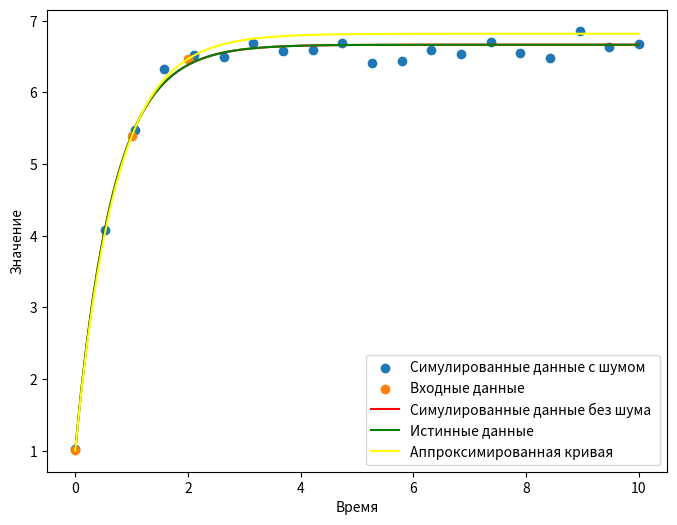
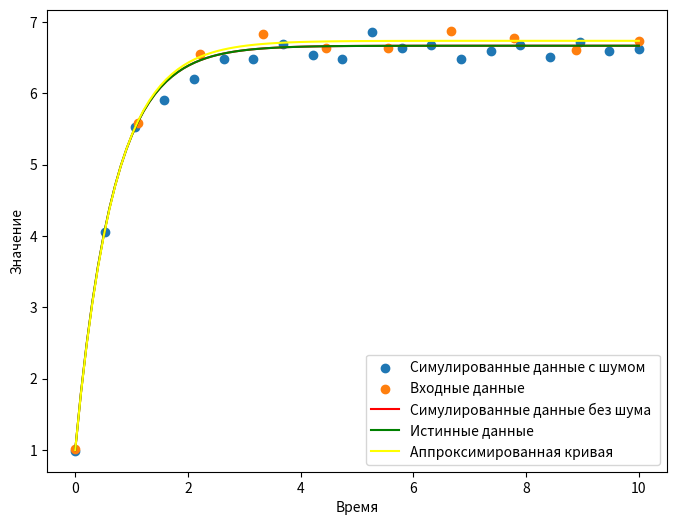
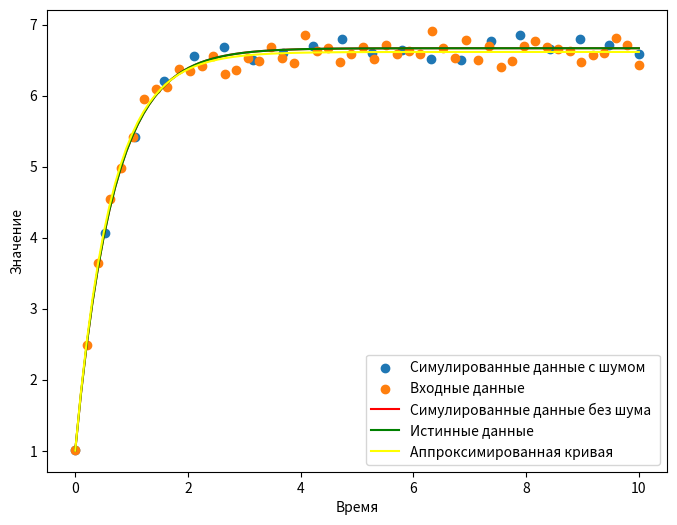
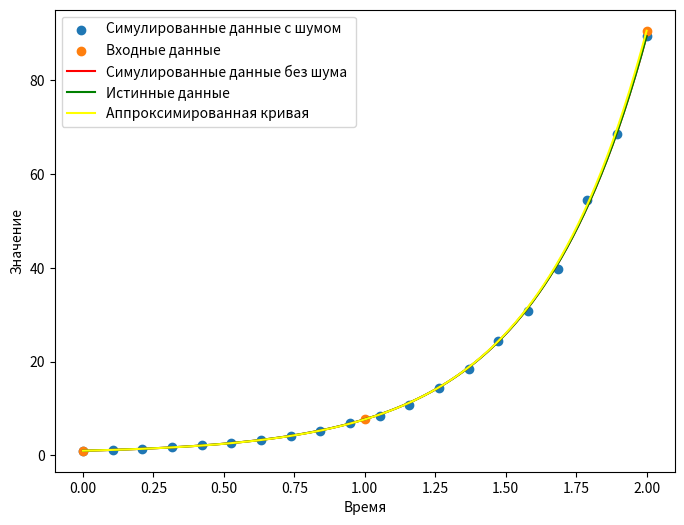
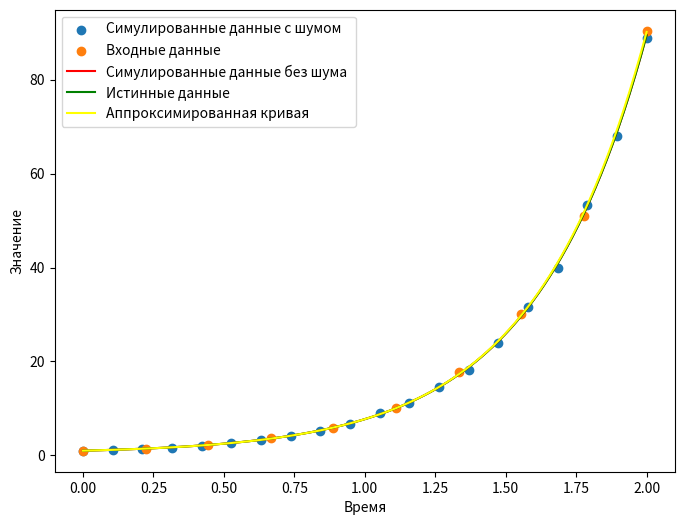
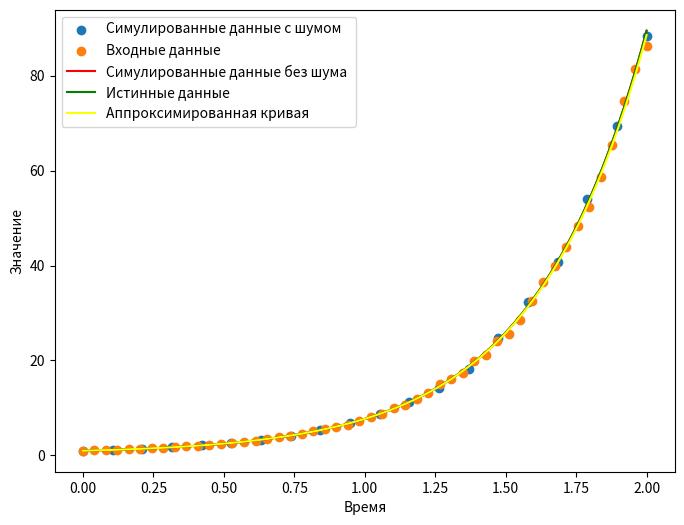
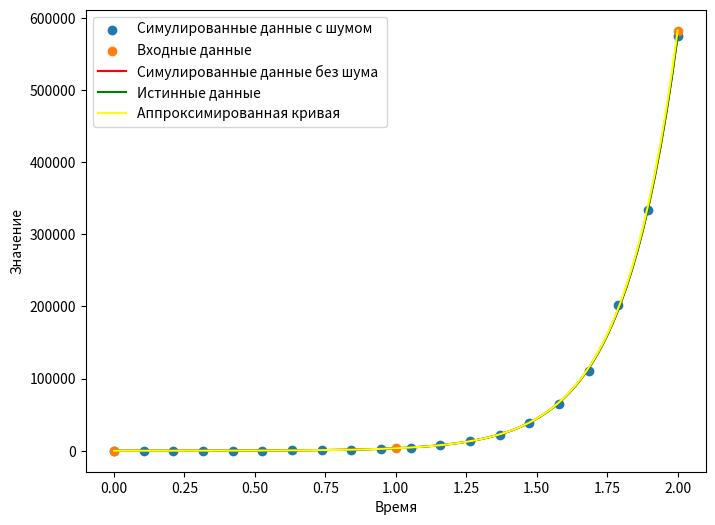
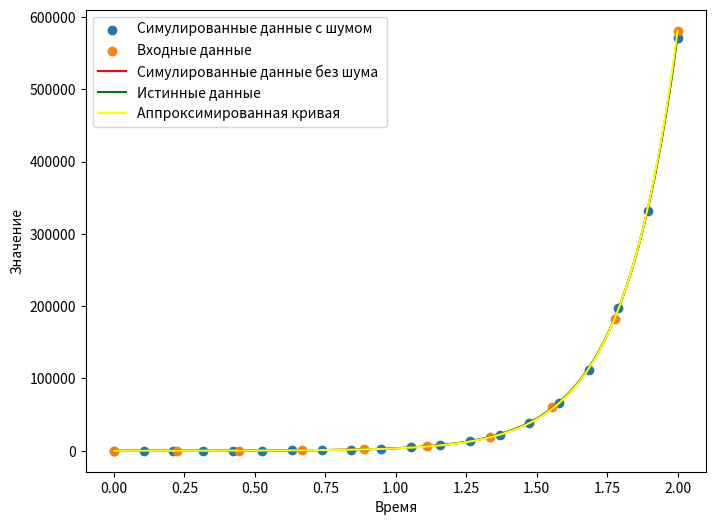
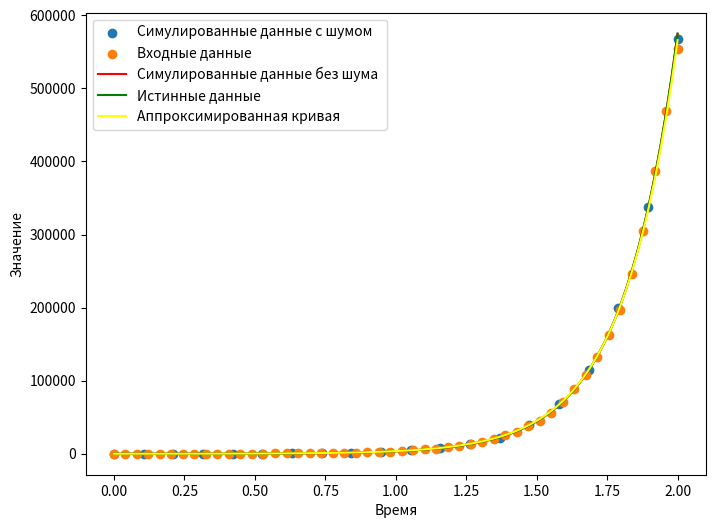

Source code (Python) for these figures, in order:
# Поиск ДУ по значениям наблюдений (симулированных данных с шумом и без):
# (10) Нахождение параметров (значений коэффициентов) 
# линейного дифференциального уравнения с постоянными коэффициентами при известных значениях в ряде точек. 

# 1.1 10 баллов Корнилович Михаил (М3236) и Забейворота Кирилл (М3236)
import numpy as np
from scipy.integrate import odeint
from scipy.optimize import curve_fit
import matplotlib.pyplot as plt
import math

README_STANDARD = """
# Анализ

Рассмотрим работу алгоритма на нескольких примерах.

Прежде чем переходить к рассмотрению данных с шумом, стоит заметить, что в силу специфики нелинейного метода наименьших квадратов на чистых данных (без добавления шума) для вычисления точных коэффициентов в большинстве случаев достаточно трёх точек, что можно увидеть на примере экспериментов 1, 4, 7

Проведённые эксперименты позволяют предположить, что хотя модель и весьма неплохо справляется с предложенной задачей, наиболее эффективное число точек для предсказания может разниться в силу зависимости вносимого шумом эффекта от значений коэффициентов. Так, в экспериментах 7, 8, 9 с ростом числа точек точность предсказания на данных с шумом, согласно введёной метрике, падала, что можно объяснить ростом абсолютных значений шума с ростом значений функциции, также немаловажным может являться большая разница в абсолютных значениях коэффициентов.

В экспериментах 1, 2 и 3 с ростом числа точек точность лишь возрастала, а в серии 4, 5, 6 упала на последнем эксперименте, что опять-таки можно связать с возросшим влиянием шума.

Наиболее заметен вносимый шумом эффект в эксперименте 9. Из-за небольшого числа точек роль шума ожидаемо возрастает, серьёзно изменяя предсказываемые параметры.

"""

with open("README.md", "w") as file:
    file.write(README_STANDARD)


def r_squared(true_parameters, predict_parameters):
    y_mean = np.mean(0.5 * (true_parameters + predict_parameters))
    return 1 - ((true_parameters[0] - predict_parameters[0]) ** 2 + (true_parameters[1] - predict_parameters[1]) ** 2) / ((true_parameters[0] - y_mean) ** 2 + (true_parameters[1] - y_mean) ** 2)


def differential_eqn(y, t, a, b):
    dydt = a * y + b
    return dydt

def fit_differential_eqn(t, a, b):
    y_fit = odeint(differential_eqn, y0=1.0, t=t, args=(a, b))
    return y_fit.flatten()


def generate(t_simulated, true_parameters, visible_points_count, output_png, testNum, start_range, end_range):
    np.random.seed(42)
    y_simulated_solution = odeint(differential_eqn, y0=1.0, t=t_simulated, args=tuple(true_parameters)).flatten()

    noise = np.random.normal(0, np.abs(y_simulated_solution * 1.02 - y_simulated_solution), len(t_simulated))
    y_simulated = y_simulated_solution + noise

    initial_guess = [1.0, 1.0]  # Начальное предположение для параметров
    # нелинейный метод наименьших квадратов
    params_with_noise, covariance = curve_fit(fit_differential_eqn, t_simulated, y_simulated, p0=initial_guess)
    params_without_noise, covariance2 = curve_fit(fit_differential_eqn, t_simulated, y_simulated_solution, p0=initial_guess)
    print("True Parameters:", true_parameters)
    print("Fitted Parameters with noise:", params_with_noise)
    print("Fitted Parameters without noise:", params_without_noise)
    loss = r_squared(true_parameters, params_with_noise)
    print("R squared: ", loss)
    t_more_points = np.linspace(start_range, end_range, visible_points_count)
    t_more_points2 = np.linspace(start_range, end_range, 100)
    y1 = odeint(differential_eqn, y0=1.0, t=t_more_points, args=tuple(params_without_noise)).flatten()
    noise = np.random.normal(0, np.abs(y1 * 1.02 - y1), len(t_more_points))
    y1 += noise
    y2 = odeint(differential_eqn, y0=1.0, t=t_more_points2, args=tuple(params_without_noise)).flatten()
    y_true = odeint(differential_eqn, y0=1.0, t=t_more_points2, args=tuple(true_parameters)).flatten()
    
    plt.figure(figsize=(8, 6))
    plt.scatter(t_more_points, y1, label='Симулированные данные с шумом')
    plt.scatter(t_simulated, y_simulated, label='Входные данные')
    plt.plot(t_more_points2, y2, label='Симулированные данные без шума ', color='red')
    plt.plot(t_more_points2, y_true, label='Истинные данные', color="green")
    plt.plot(t_more_points2, fit_differential_eqn(t_more_points2, *params_with_noise), label='Аппроксимированная кривая', color="yellow")
    plt.xlabel('Время')
    plt.ylabel('Значение')
    plt.legend()
    plt.show()
    plt.savefig(output_png)
    start_output = """
# Test """ + str(testNum) + """
Output:

![output](""" + output_png + ")\n"
    with open("README.md", "a") as file:
        file.write(start_output)
        file.write("True parameters: " + str(true_parameters) + "\n\n")
        file.write("Fitted Parameters with noise: " + str(params_with_noise) + "\n\n")
        file.write("Fitted Parameters without noise:" + str(params_without_noise) + "\n\n")
        file.write("R squared: " + str(loss) + "\n")

# Входные данные
visible_points_count = 20
t_simulated = np.linspace(0, 2, 3, endpoint=True)
true_parameters = [-1.5, 10]
generate(t_simulated, true_parameters, visible_points_count, "output1.png", 1, 0, 10)
t_simulated = np.linspace(0, 10, 10, endpoint=True)
generate(t_simulated, true_parameters, visible_points_count, "output2.png", 2, 0, 10)
t_simulated = np.linspace(0, 10, 50, endpoint=True)
generate(t_simulated, true_parameters, visible_points_count, "output3.png", 3, 0, 10)

t_simulated = np.linspace(0, 2, 3, endpoint=True)
true_parameters = [2.5, -1]
generate(t_simulated, true_parameters, visible_points_count, "output4.png", 4, 0, 2)
t_simulated = np.linspace(0, 2, 10, endpoint=True)
generate(t_simulated, true_parameters, visible_points_count, "output5.png", 5, 0, 2)
t_simulated = np.linspace(0, 2, 50, endpoint=True)
generate(t_simulated, true_parameters, visible_points_count, "output6.png", 6, 0, 2)

t_simulated = np.linspace(0, 2, 3, endpoint=True)
true_parameters = [5.12, 100]
generate(t_simulated, true_parameters, visible_points_count, "output7.png", 7, 0, 2)
t_simulated = np.linspace(0, 2, 10, endpoint=True)
generate(t_simulated, true_parameters, visible_points_count, "output8.png", 8, 0, 2)
t_simulated = np.linspace(0, 2, 50, endpoint=True)
generate(t_simulated, true_parameters, visible_points_count, "output9.png", 9, 0, 2)
